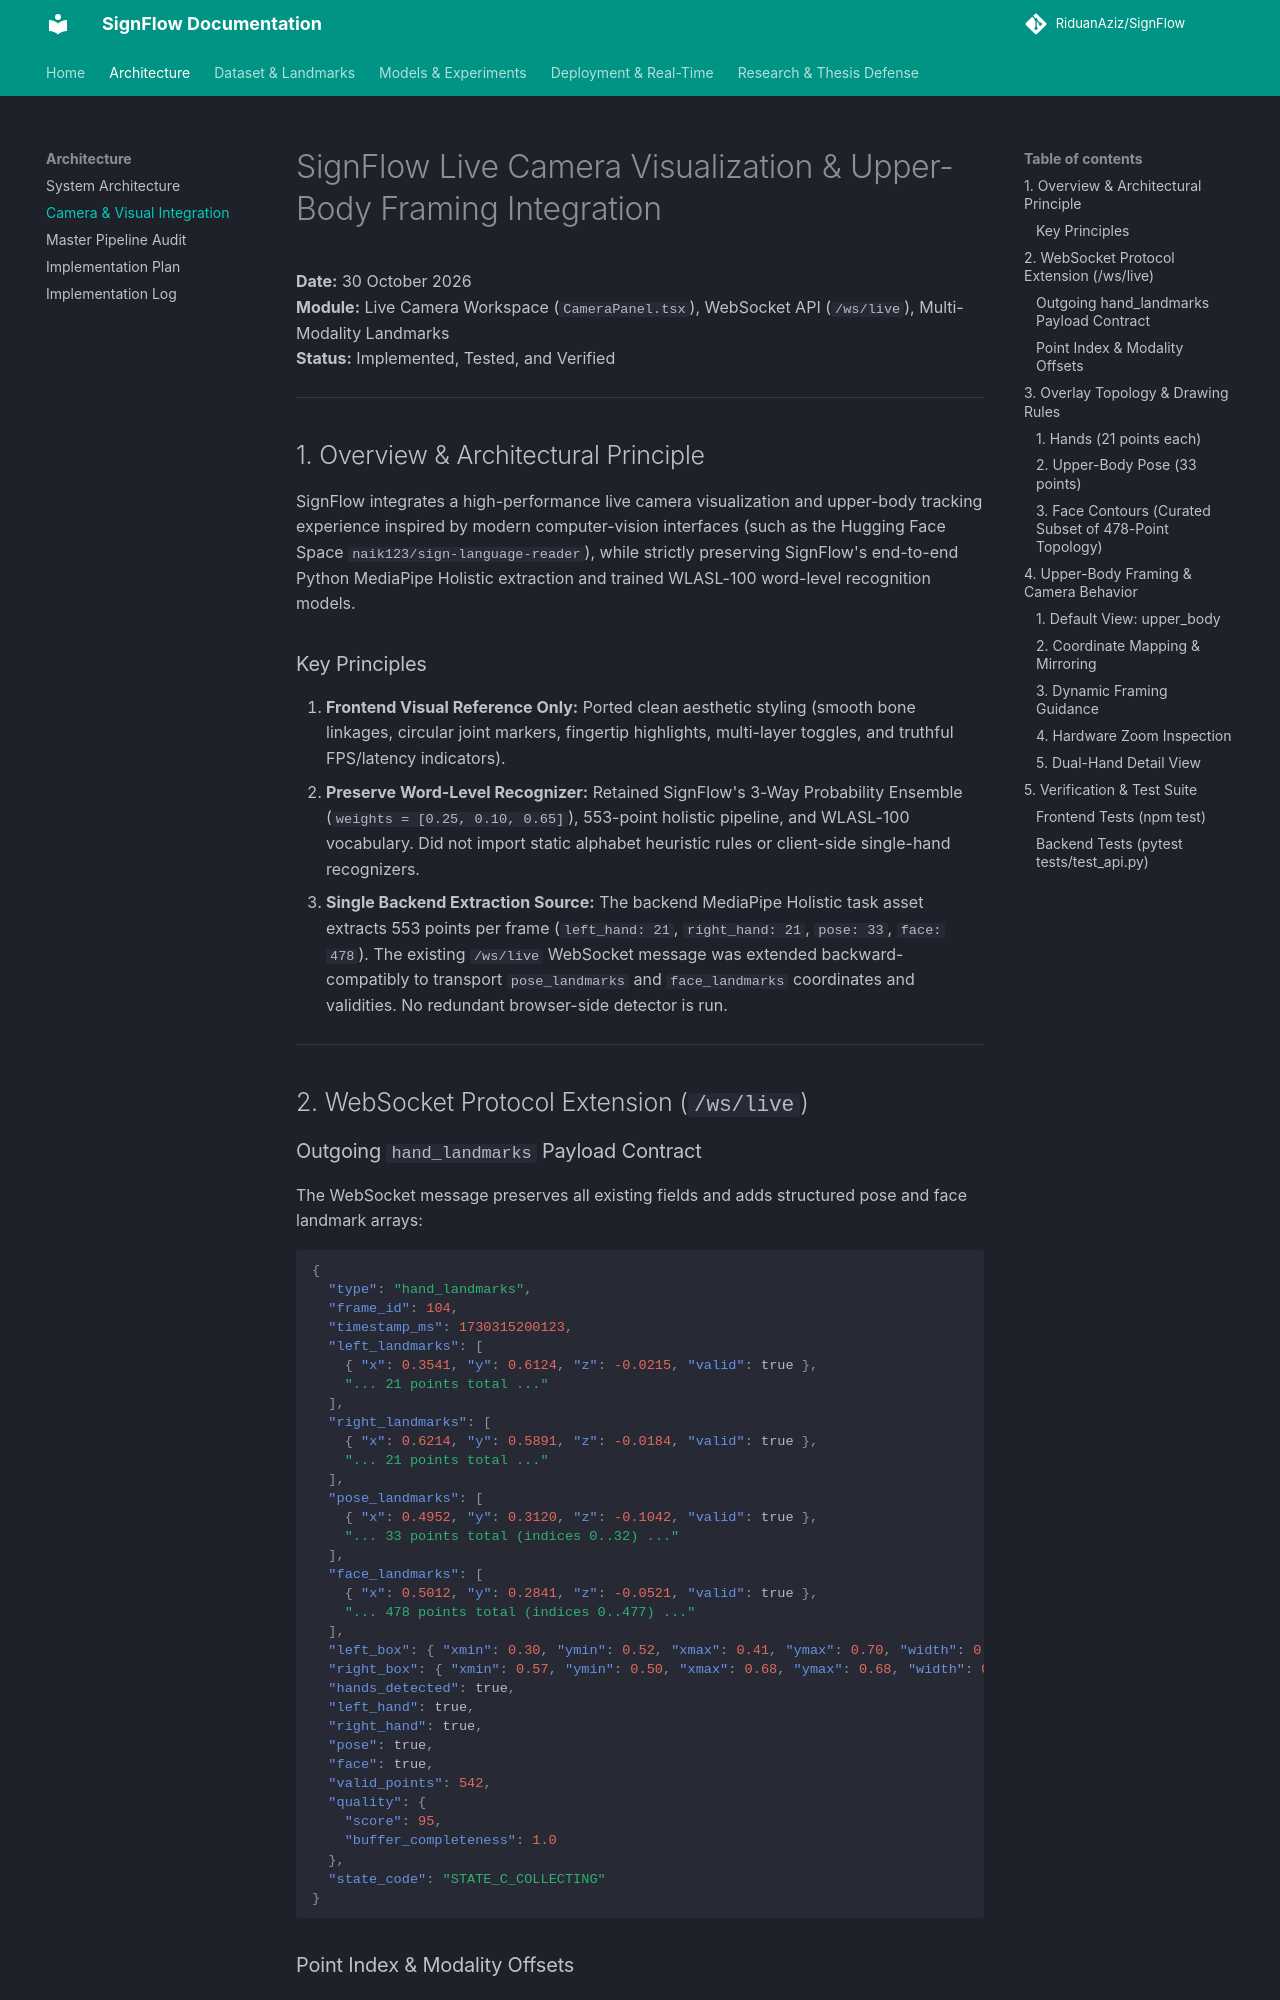

repository: RiduanAziz/Robust-Real-Time-Dynamic-Word-Level-American-Sign-Language-Recognition · page: CAMERA_VISUALIZATION_INTEGRATION/index.html · generator: mkdocs

# SignFlow Live Camera Visualization & Upper-Body Framing Integration

**Date:** 30 October 2026  
**Module:** Live Camera Workspace (`CameraPanel.tsx`), WebSocket API (`/ws/live`), Multi-Modality Landmarks  
**Status:** Implemented, Tested, and Verified  

---

## 1. Overview & Architectural Principle

SignFlow integrates a high-performance live camera visualization and upper-body tracking experience inspired by modern computer-vision interfaces (such as the Hugging Face Space `naik123/sign-language-reader`), while strictly preserving SignFlow's end-to-end Python MediaPipe Holistic extraction and trained WLASL-100 word-level recognition models.

### Key Principles
1. **Frontend Visual Reference Only:** Ported clean aesthetic styling (smooth bone linkages, circular joint markers, fingertip highlights, multi-layer toggles, and truthful FPS/latency indicators).
2. **Preserve Word-Level Recognizer:** Retained SignFlow's 3-Way Probability Ensemble (`weights = [0.25, 0.10, 0.65]`), 553-point holistic pipeline, and WLASL-100 vocabulary. Did not import static alphabet heuristic rules or client-side single-hand recognizers.
3. **Single Backend Extraction Source:** The backend MediaPipe Holistic task asset extracts 553 points per frame (`left_hand: 21`, `right_hand: 21`, `pose: 33`, `face: 478`). The existing `/ws/live` WebSocket message was extended backward-compatibly to transport `pose_landmarks` and `face_landmarks` coordinates and validities. No redundant browser-side detector is run.

---

## 2. WebSocket Protocol Extension (`/ws/live`)

### Outgoing `hand_landmarks` Payload Contract
The WebSocket message preserves all existing fields and adds structured pose and face landmark arrays:

```json
{
  "type": "hand_landmarks",
  "frame_id": 104,
  "timestamp_ms": 1730315200123,
  "left_landmarks": [
    { "x": 0.3541, "y": 0.6124, "z": -0.0215, "valid": true },
    "... 21 points total ..."
  ],
  "right_landmarks": [
    { "x": 0.6214, "y": 0.5891, "z": -0.0184, "valid": true },
    "... 21 points total ..."
  ],
  "pose_landmarks": [
    { "x": 0.4952, "y": 0.3120, "z": -0.1042, "valid": true },
    "... 33 points total (indices 0..32) ..."
  ],
  "face_landmarks": [
    { "x": 0.5012, "y": 0.2841, "z": -0.0521, "valid": true },
    "... 478 points total (indices 0..477) ..."
  ],
  "left_box": { "xmin": 0.30, "ymin": 0.52, "xmax": 0.41, "ymax": 0.70, "width": 0.11, "height": 0.18 },
  "right_box": { "xmin": 0.57, "ymin": 0.50, "xmax": 0.68, "ymax": 0.68, "width": 0.11, "height": 0.18 },
  "hands_detected": true,
  "left_hand": true,
  "right_hand": true,
  "pose": true,
  "face": true,
  "valid_points": 542,
  "quality": {
    "score": 95,
    "buffer_completeness": 1.0
  },
  "state_code": "STATE_C_COLLECTING"
}
```
